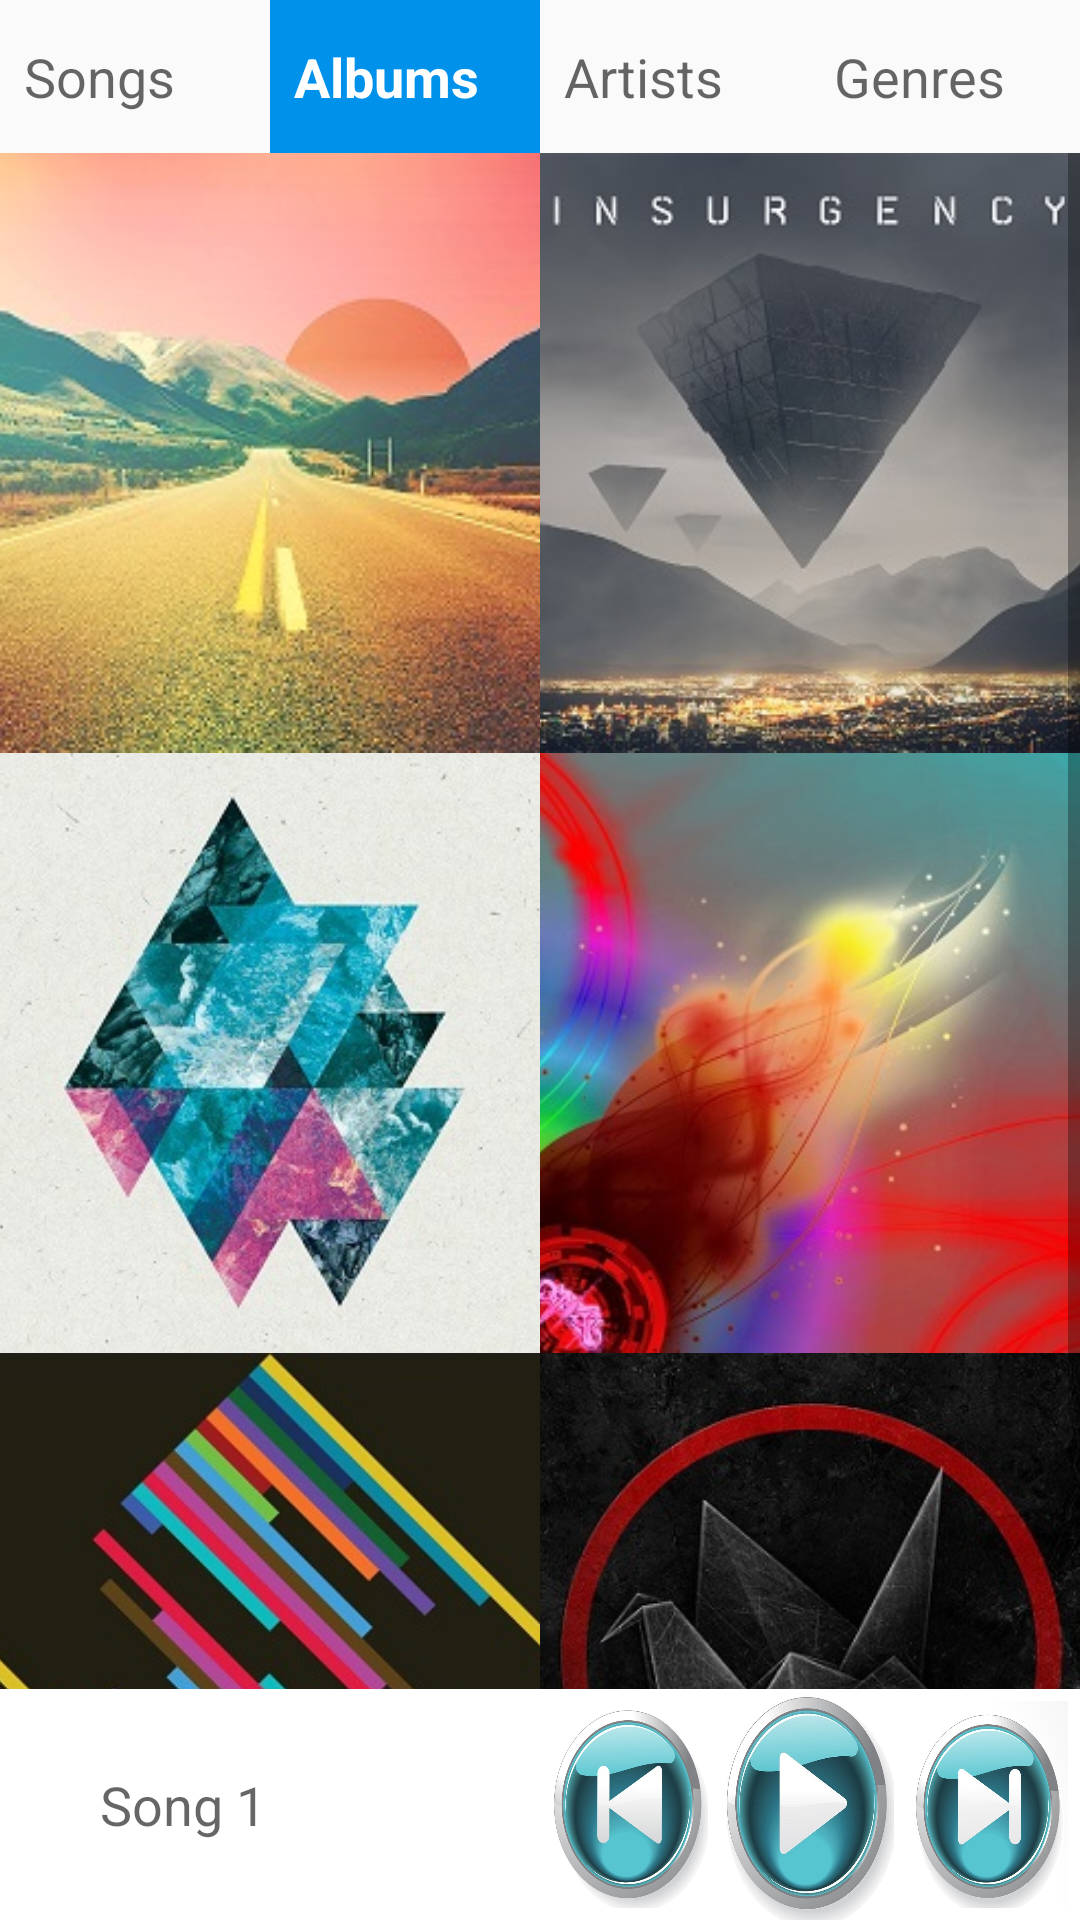

Layout XML and referenced resources for this Android screen:
<!-- AndroidManifest.xml: application theme AppTheme -->
<!-- res/layout/activity_albums.xml -->
<?xml version="1.0" encoding="utf-8"?>
<LinearLayout
    android:orientation="vertical"
    xmlns:android="http://schemas.android.com/apk/res/android"
    xmlns:app="http://schemas.android.com/apk/res-auto"
    xmlns:tools="http://schemas.android.com/tools"
    android:layout_width="match_parent"
    android:layout_height="match_parent"
    tools:context="com.example.jilson.musicalstructureapp.AlbumsActivity">

    <LinearLayout
        android:layout_weight="2"
        android:layout_width="match_parent"
        android:layout_height="0dp">

        <TextView
            android:id="@+id/songs_text_view"
            style="@style/MenuTextStyle"
            android:text="@string/songs"/>

        <TextView
            android:id="@+id/albums_text_view"
            style="@style/MenuTextStyle"
            android:background="@color/ColorWhenSelected"
            android:textStyle="bold"
            android:textColor="@android:color/white"
            android:text="@string/albums"/>

        <TextView
            android:id="@+id/artists_text_view"
            style="@style/MenuTextStyle"
            android:text="@string/artists"/>

        <TextView
            android:id="@+id/genres_text_view"
            style="@style/MenuTextStyle"
            android:text="@string/genres"/>
    </LinearLayout>

    <ScrollView
        android:layout_weight="20"
        android:layout_width="match_parent"
        android:layout_height="0dp">

        <LinearLayout
            android:orientation="vertical"
            android:layout_width="match_parent"
            android:layout_height="wrap_content">

            <LinearLayout
                android:layout_width="match_parent"
                android:layout_height="200dp">

                <ImageView
                    android:layout_weight="1"
                    android:layout_width="0dp"
                    android:layout_height="wrap_content"
                    android:scaleType="centerCrop"
                    android:src="@drawable/albumcover1"/>

                <ImageView
                    android:layout_weight="1"
                    android:layout_width="0dp"
                    android:layout_height="wrap_content"
                    android:scaleType="centerCrop"
                    android:src="@drawable/albumcover2"/>

            </LinearLayout>

            <LinearLayout
                android:layout_width="match_parent"
                android:layout_height="200dp">

                <ImageView
                    android:layout_weight="1"
                    android:layout_width="0dp"
                    android:layout_height="wrap_content"
                    android:scaleType="centerCrop"
                    android:src="@drawable/albumcover3"/>

                <ImageView
                    android:layout_weight="1"
                    android:layout_width="0dp"
                    android:layout_height="wrap_content"
                    android:scaleType="centerCrop"
                    android:src="@drawable/albumcover4"/>

            </LinearLayout>

            <LinearLayout
                android:layout_width="match_parent"
                android:layout_height="200dp">

                <ImageView
                    android:layout_weight="1"
                    android:layout_width="0dp"
                    android:layout_height="wrap_content"
                    android:scaleType="centerCrop"
                    android:src="@drawable/albumcover5"/>

                <ImageView
                    android:layout_weight="1"
                    android:layout_width="0dp"
                    android:layout_height="wrap_content"
                    android:scaleType="centerCrop"
                    android:src="@drawable/albumcover6"/>

            </LinearLayout>





        </LinearLayout>
    </ScrollView>

    <LinearLayout
        android:layout_weight="3"
        android:layout_width="match_parent"
        android:layout_height="0dp"
        android:background="@android:color/white"
        android:gravity="end">

        <TextView
            android:id="@+id/now_playing_text_view"
            style="@style/MusicControlLibrary"
            android:text="@string/song_1"/>

        <ImageButton
            android:layout_width="54dp"
            android:layout_height="wrap_content"
            android:layout_margin="4dp"
            android:background="@drawable/previous"/>


        <ImageButton
            android:layout_width="58dp"
            android:layout_height="wrap_content"
            android:background="@drawable/play"/>


        <ImageButton
            android:layout_width="54dp"
            android:layout_margin="4dp"
            android:background="@drawable/next"
            android:layout_height="wrap_content"/>



    </LinearLayout>

</LinearLayout>
<!-- resources referenced by this layout -->
<resources>
  <color name="ColorWhenSelected">#0091EA</color>
  <!-- drawable albumcover1: jpg bitmap (drawable, 21813 bytes) -->
  <!-- drawable albumcover2: jpg bitmap (drawable, 20226 bytes) -->
  <!-- drawable albumcover3: jpg bitmap (drawable, 36517 bytes) -->
  <!-- drawable albumcover4: jpg bitmap (drawable, 21846 bytes) -->
  <!-- drawable albumcover5: jpg bitmap (drawable, 31211 bytes) -->
  <!-- drawable albumcover6: jpg bitmap (drawable, 41494 bytes) -->
  <!-- drawable next: jpg bitmap (drawable, 95913 bytes) -->
  <!-- drawable play: jpg bitmap (drawable, 95478 bytes) -->
  <!-- drawable previous: jpg bitmap (drawable, 90822 bytes) -->
  <string name="albums">Albums</string>
  <string name="artists">Artists</string>
  <string name="genres">Genres</string>
  <string name="song_1">Song 1</string>
  <string name="songs">Songs</string>
  <style name="MenuTextStyle">
          <item name="android:layout_width">0dp</item>
          <item name="android:layout_weight">1</item>
          <item name="android:layout_height">match_parent</item>
          <item name="android:gravity">center_vertical</item>
          <item name="android:padding">8dp</item>
          <item name="android:textAppearance">?android:textAppearanceMedium</item>
      </style>
  <style name="MusicControlLibrary">
          <item name="android:layout_width">match_parent</item>
          <item name="android:layout_height">match_parent</item>
          <item name="android:gravity">center</item>
          <item name="android:padding">8dp</item>
          <item name="android:layout_marginLeft">126dp</item>
          <item name="android:textAppearance">?android:textAppearanceMedium</item>
      </style>
  <style name="AppTheme" parent="Theme.AppCompat.Light.DarkActionBar">
          
          <item name="colorPrimary">@color/colorPrimary</item>
          <item name="colorPrimaryDark">@color/colorPrimaryDark</item>
          <item name="colorAccent">@color/colorAccent</item>
      </style>
  <color name="colorPrimary">#3F51B5</color>
  <color name="colorPrimaryDark">#303F9F</color>
  <color name="colorAccent">#FF4081</color>
</resources>
